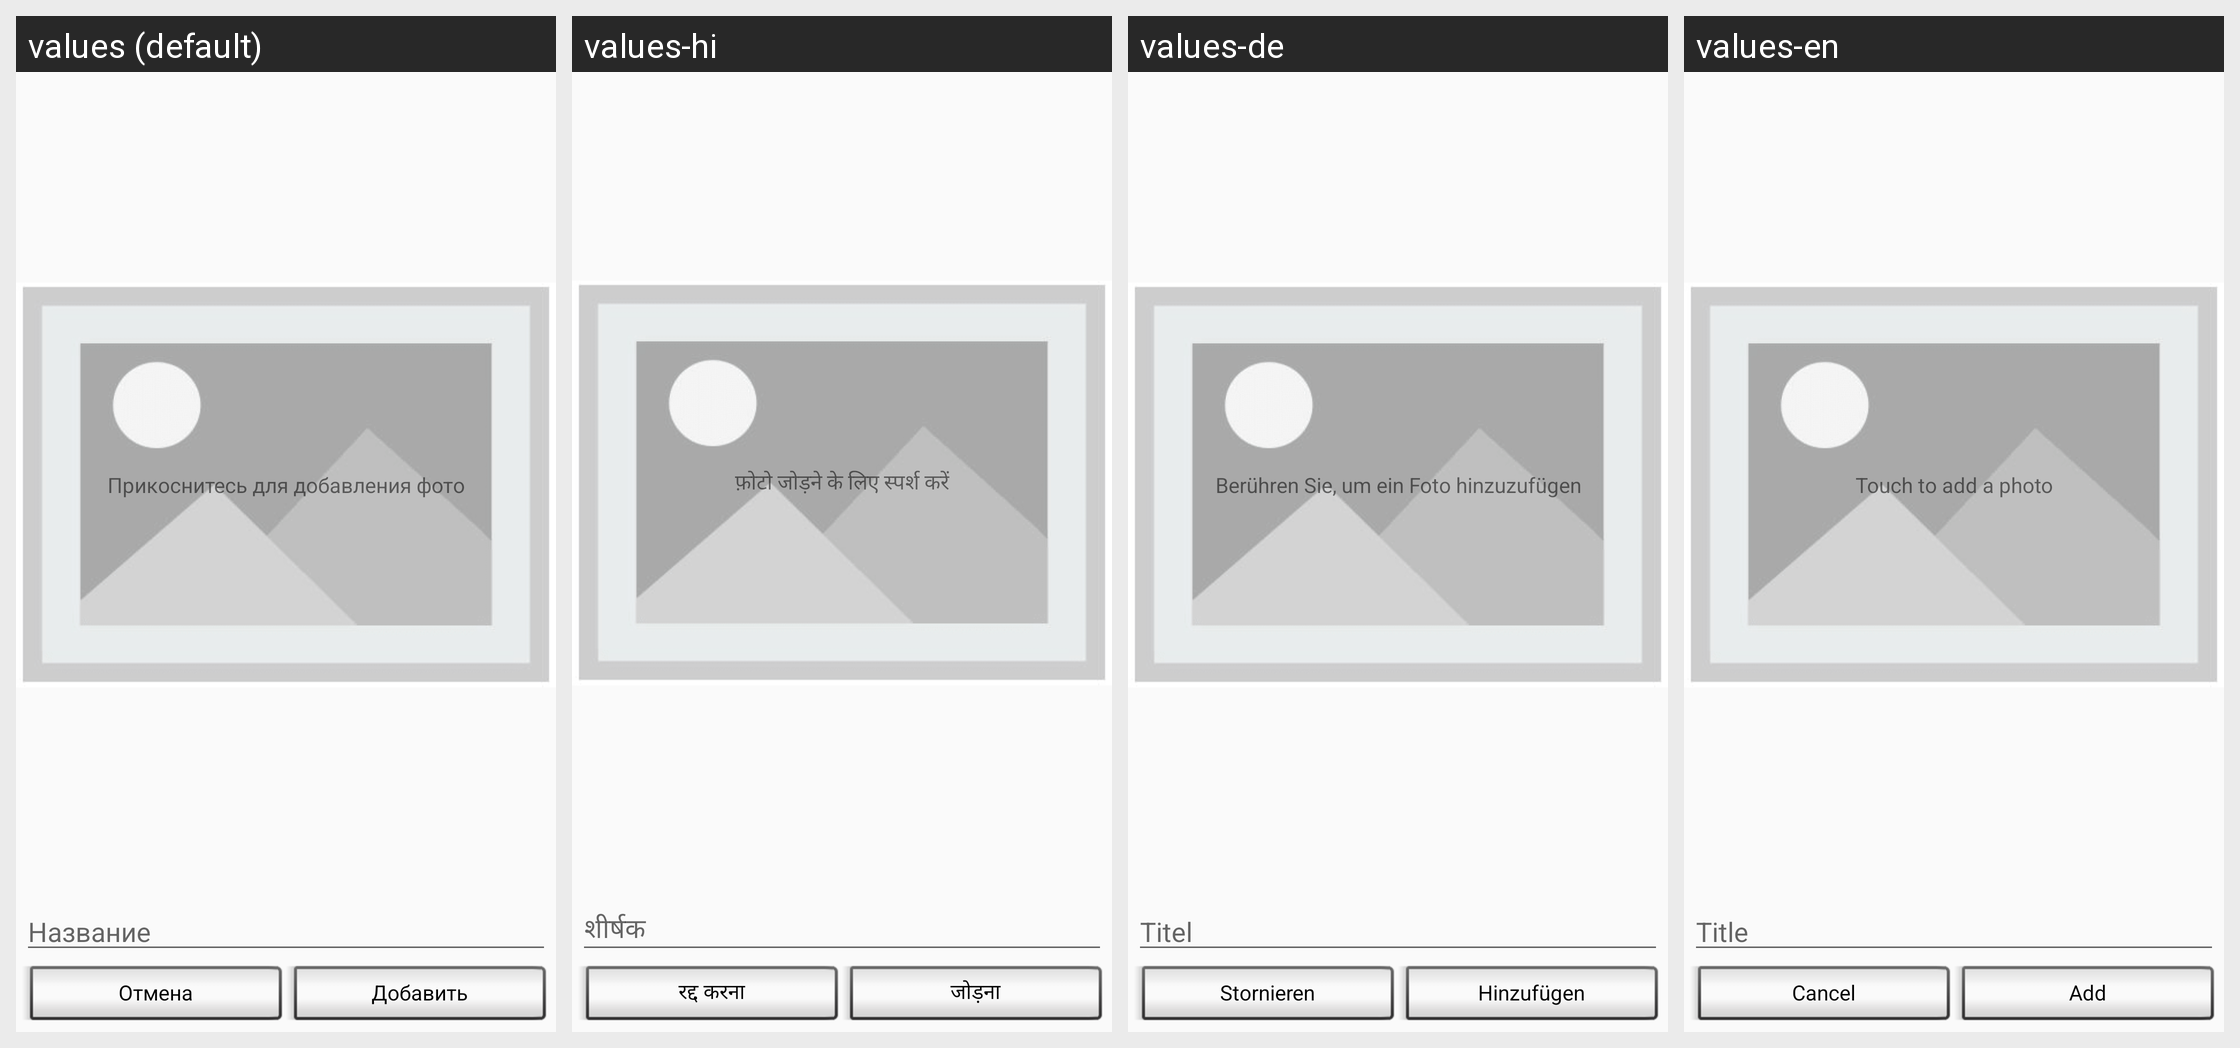

This grid shows one Android layout under several languages. Give, for every string resource on the screen, its name, the default text and each shown locale's text.
Android screen res/layout/activity_camera_image.xml rendered under 4 locales, left to right: values (default), values-hi, values-de, values-en. Device: Nexus 5 (rendered at 1080×1920; each locale shown at half size, 540×960, under a caption strip naming it); theme AppTheme.
Strings drawn on this screen, with the default value and each locale's value (text and hints the layout hard-codes, and strings that could not be matched under every locale, appear in the picture but are not listed):

touch_for_add_photo
  values: Прикоснитесь для добавления фото
  values-hi: फ़ोटो जोड़ने के लिए स्पर्श करें
  values-de: Berühren Sie, um ein Foto hinzuzufügen
  values-en: Touch to add a photo

nameNewList
  values: Название
  values-hi: शीर्षक
  values-de: Titel
  values-en: Title

cancel
  values: Отмена
  values-hi: रद्द करना
  values-de: Stornieren
  values-en: Cancel

add
  values: Добавить
  values-hi: जोड़ना
  values-de: Hinzufügen
  values-en: Add
